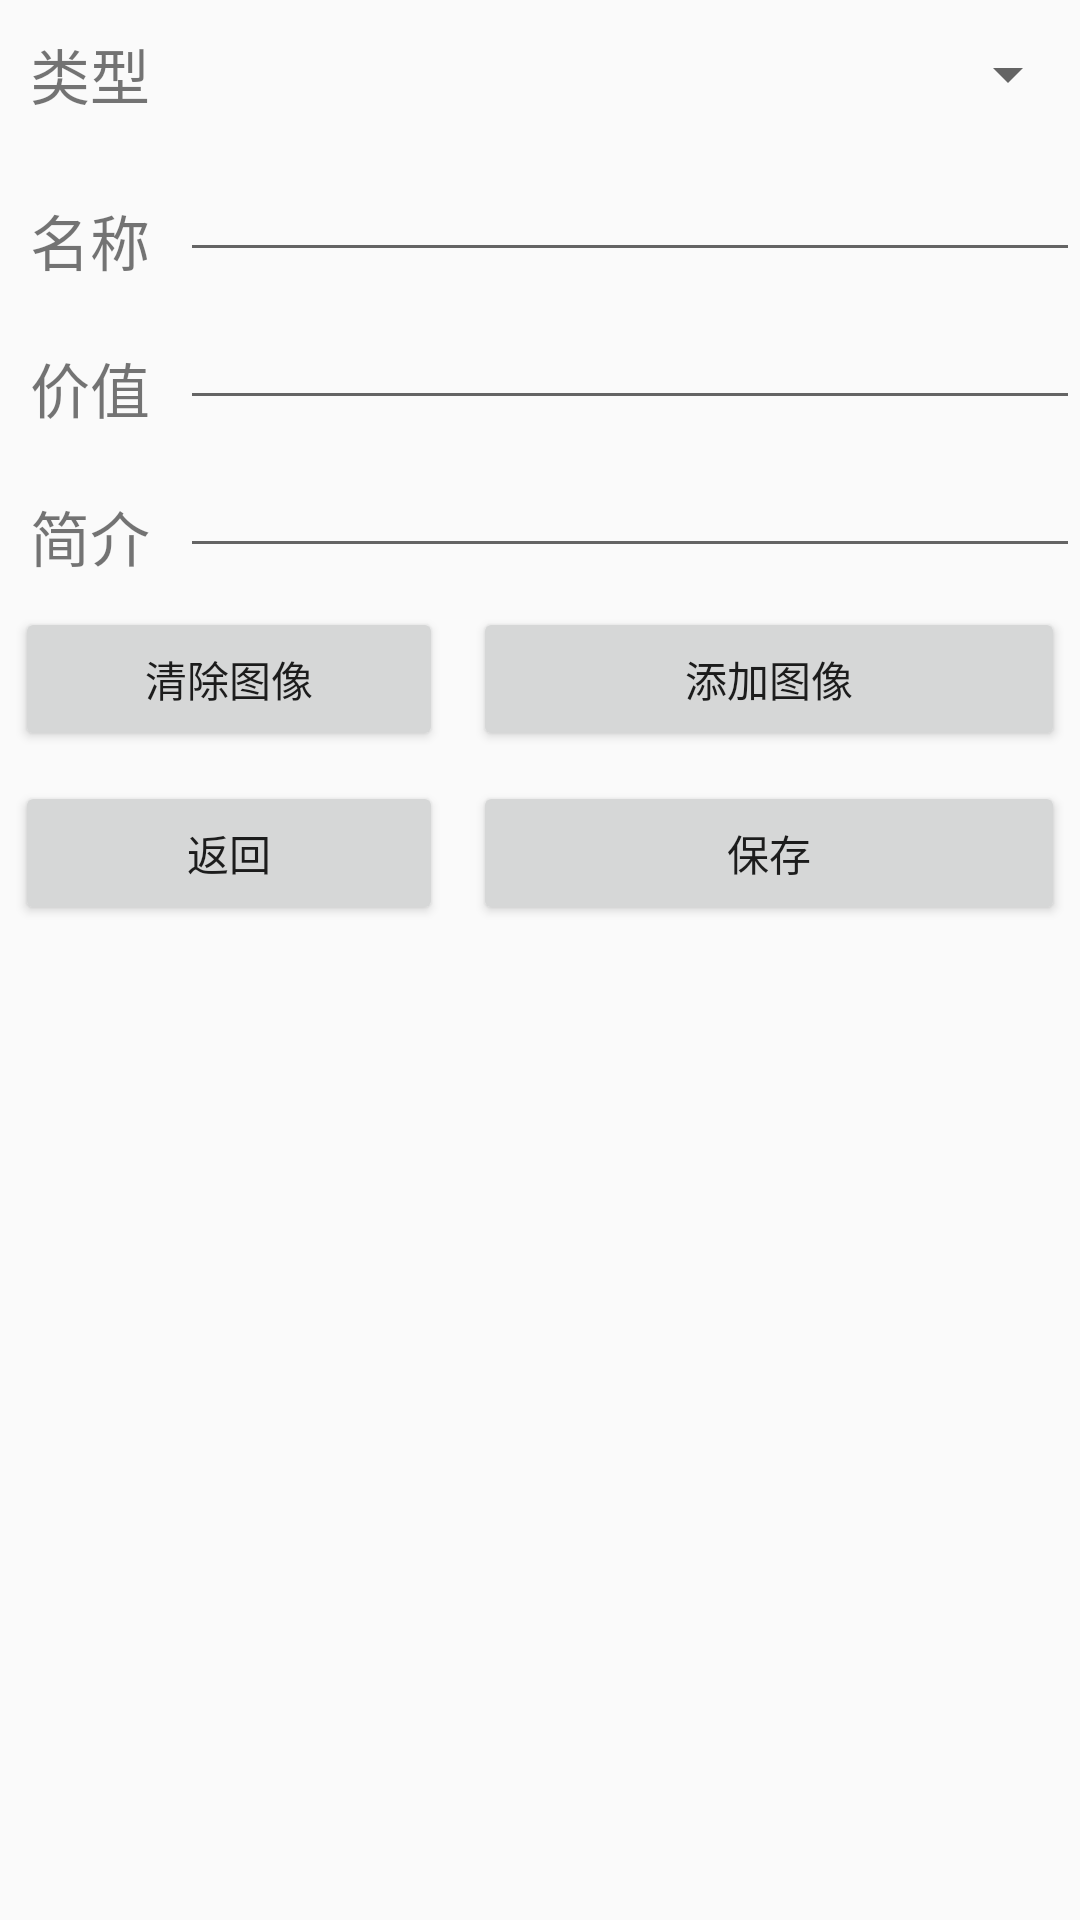

The Android layout XML behind this screen, and the referenced resources:
<!-- AndroidManifest.xml: application theme AppTheme -->
<!-- res/layout/activity_edit_net_assets.xml -->
<?xml version="1.0" encoding="utf-8"?>
<ScrollView
    xmlns:android="http://schemas.android.com/apk/res/android"
    xmlns:tools="http://schemas.android.com/tools"
    android:layout_width="match_parent"
    android:layout_height="match_parent"
    >

    <TableLayout
        android:layout_width="match_parent"
        android:layout_height="match_parent"
        android:stretchColumns="1"
        tools:context="com.example.jc.personalaccount.EditNetAssetsActivity">

        <TableRow>
            <TextView
                android:text="@string/fragment_home_edit_type"
                android:layout_margin="10dp"
                android:textSize="20sp"
                />

            <Spinner
                android:layout_width="wrap_content"
                android:layout_height="wrap_content"
                android:id="@+id/fragment_home_edit_type_spinner"
                android:layout_column="1"
                android:layout_gravity="center_vertical"
                android:spinnerMode="dropdown"/>

        </TableRow>

        <TableRow>
            <TextView
                android:text="@string/fragment_home_edit_name"
                android:layout_margin="10dp"
                android:textSize="20sp"
                />

            <EditText
                android:id="@+id/fragment_home_edit_name_text"

                android:singleLine="true"
                android:maxLength="20"/>

        </TableRow>


        <TableRow>
            <TextView
                android:text="@string/fragment_home_edit_worth"
                android:layout_margin="10dp"
                android:textSize="20sp"
                />

            <EditText
                android:layout_width="wrap_content"
                android:layout_height="wrap_content"
                android:inputType="numberDecimal"
                android:ems="10"
                android:id="@+id/fragment_home_edit_worth_text"
                android:layout_column="1"
                android:singleLine="true"/>
        </TableRow>

        <TableRow>
            <TextView
                android:text="@string/fragment_home_edit_description"
                android:layout_margin="10dp"
                android:textSize="20sp"
                />

            <EditText
                android:layout_width="wrap_content"
                android:layout_height="wrap_content"
                android:inputType="textMultiLine"
                android:ems="10"
                android:id="@+id/fragment_home_edit_description_text"
                android:layout_column="1"/>
        </TableRow>

        <TableRow>
            <LinearLayout
                android:orientation="horizontal"
                android:layout_span="2"
                >

                <Button
                    android:id="@+id/fragment_home_edit_remove_image_button"
                    android:text="@string/fragment_home_edit_remove_image"
                    android:layout_width="wrap_content"
                    android:layout_height="wrap_content"
                    android:layout_margin="5dp"
                    android:layout_weight="1"/>

                <Button
                    android:id="@+id/fragment_home_edit_add_image_button"
                    android:text="@string/fragment_home_edit_add_image"
                    android:layout_width="wrap_content"
                    android:layout_height="wrap_content"
                    android:layout_margin="5dp"
                    android:layout_weight="2"/>

            </LinearLayout>
        </TableRow>

        <TableRow>

            <ImageView
                android:id="@+id/fragment_home_edit_image_view"
                android:layout_span="2"
                android:layout_width="match_parent"
                android:layout_height="wrap_content"
                />

        </TableRow>

        <TableRow>
            <LinearLayout
                android:orientation="horizontal"
                android:layout_span="2"
                >

                <Button
                    android:id="@+id/fragment_home_edit_back_button"
                    android:text="@string/common_btn_back"
                    android:focusable="true"
                    android:focusableInTouchMode="true"
                    android:layout_width="wrap_content"
                    android:layout_height="wrap_content"
                    android:layout_margin="5dp"
                    android:layout_weight="1"/>

                <Button
                    android:id="@+id/fragment_home_edit_save_button"
                    android:text="@string/common_btn_save"
                    android:layout_width="wrap_content"
                    android:layout_height="wrap_content"
                    android:layout_margin="5dp"
                    android:layout_weight="2"/>

            </LinearLayout>
        </TableRow>

    </TableLayout>
</ScrollView>
<!-- resources referenced by this layout -->
<resources>
  <string name="common_btn_back">返回</string>
  <string name="common_btn_save">保存</string>
  <string name="fragment_home_edit_add_image">添加图像</string>
  <string name="fragment_home_edit_description">简介</string>
  <string name="fragment_home_edit_name">名称</string>
  <string name="fragment_home_edit_remove_image">清除图像</string>
  <string name="fragment_home_edit_type">类型</string>
  <string name="fragment_home_edit_worth">价值</string>
  <style name="AppTheme" parent="Theme.AppCompat.Light.DarkActionBar">
          
          <item name="colorPrimary">@color/lightgray128</item>
          <item name="colorPrimaryDark">@color/skyblue</item>
          <item name="colorAccent">@color/colorAccent</item>
      </style>
  <color name="lightgray128">#808080</color>
  <color name="skyblue">#87ceeb</color>
  <color name="colorAccent">#FF4081</color>
</resources>
